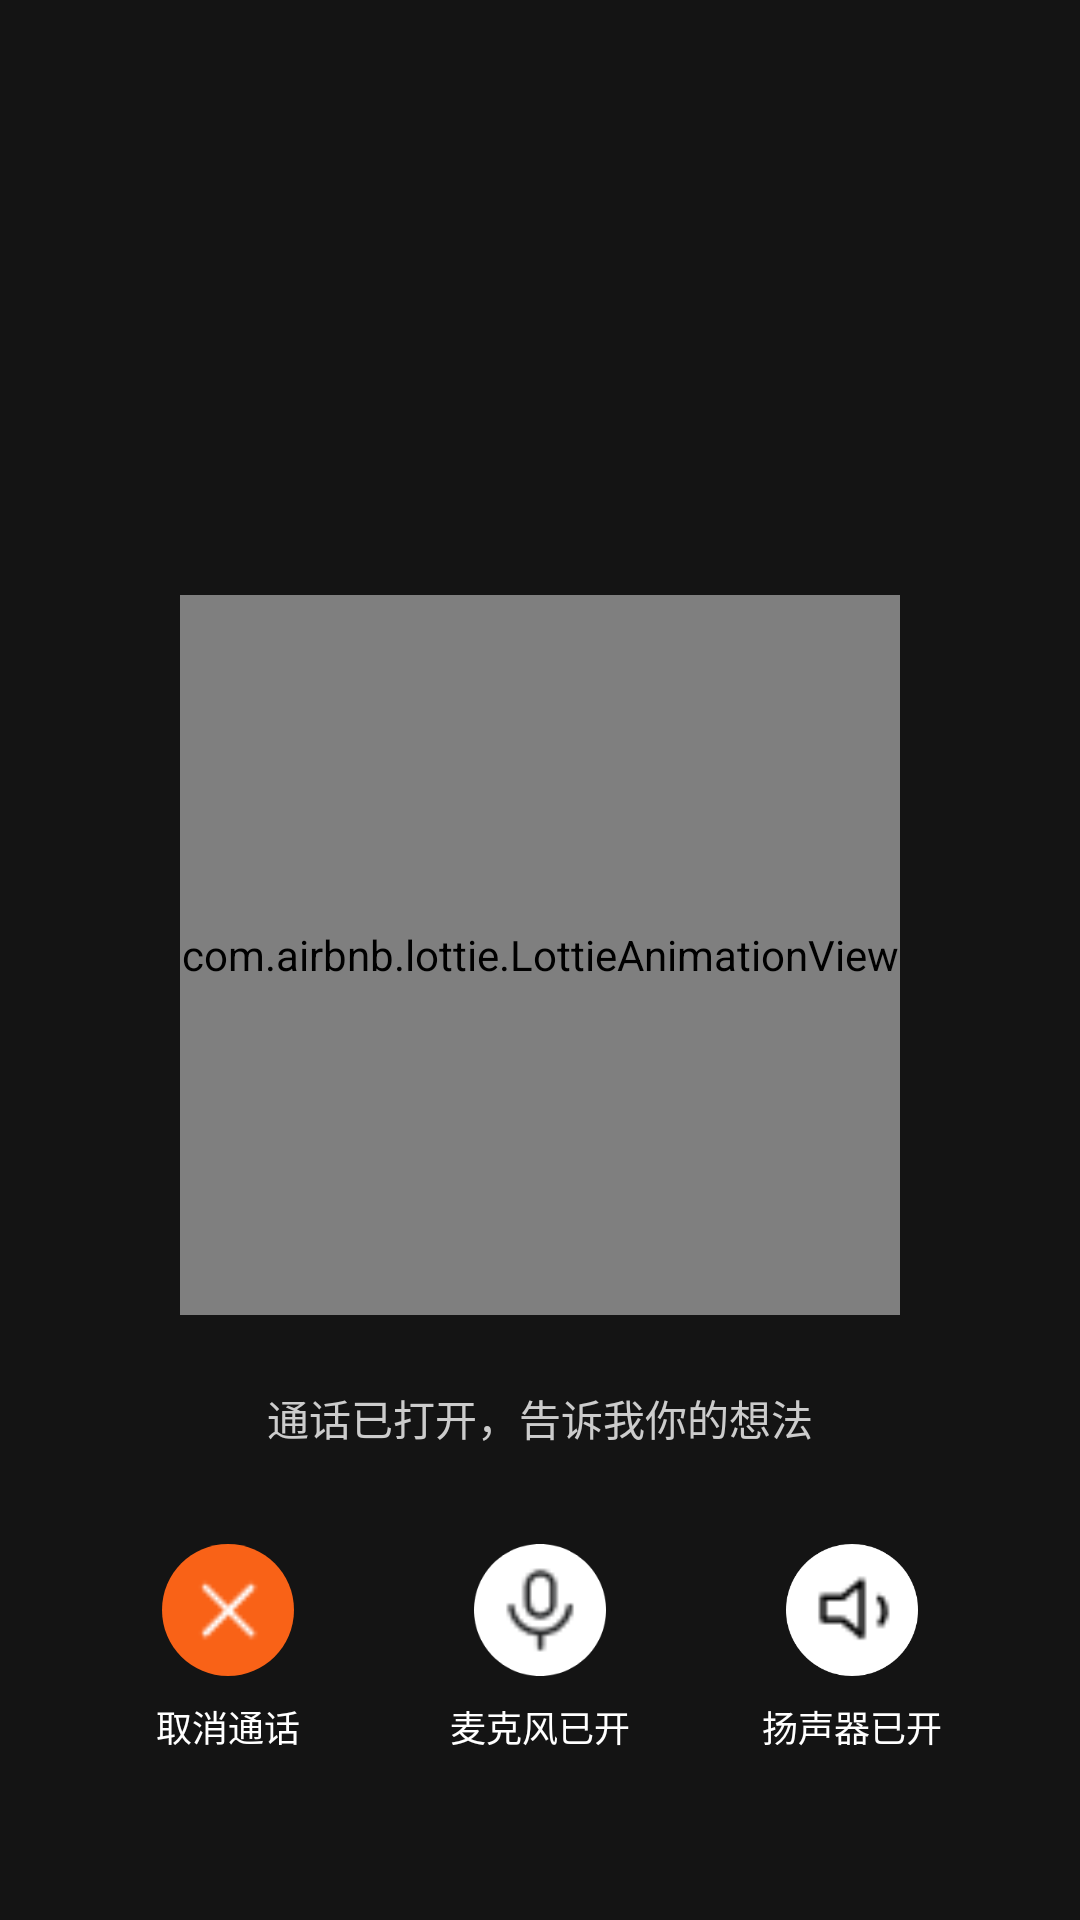

Reconstruct the res/layout file that produces this screen, plus the resources it refers to.
<!-- AndroidManifest.xml: application theme Application.FullscreenTranslucentStatus -->
<!-- res/layout/activity_call.xml -->
<?xml version="1.0" encoding="utf-8"?>
<RelativeLayout xmlns:android="http://schemas.android.com/apk/res/android"
    xmlns:app="http://schemas.android.com/apk/res/android"
    xmlns:tools="http://schemas.android.com/tools"
    android:layout_width="match_parent"
    android:layout_height="match_parent"
    android:background="#141414"
    android:padding="24dp"
    tools:ignore="NamespaceTypo">



    
    <ImageView
        android:id="@+id/iv_scale_icon"
        android:layout_width="24dp"
        android:visibility="gone"
        android:layout_height="24dp"
        android:layout_alignParentTop="true"
        android:layout_marginTop="16dp"
        android:layout_marginStart="16dp"
        android:src="@drawable/byte_scale"
         />

    
    <com.airbnb.lottie.LottieAnimationView
        android:id="@+id/main_icon"
        android:layout_width="@dimen/dp_240"
        android:layout_height="@dimen/dp_240"
        android:layout_above="@+id/tv_bottom_hint"
        android:layout_marginBottom="@dimen/dp_24"
        android:layout_centerHorizontal="true"
        android:layout_centerVertical="true"/>
    
    <TextView
        android:id="@+id/tv_bottom_hint"
        android:layout_width="wrap_content"
        android:layout_height="wrap_content"
        android:layout_above="@+id/bottom_button_container"
        android:layout_centerHorizontal="true"
        android:layout_marginBottom="16dp"
        android:text="通话已打开，告诉我你的想法"
        android:textColor="#CCCCCC"
        android:textSize="14sp"/>

    
    <LinearLayout
        android:id="@+id/bottom_button_container"
        android:layout_width="match_parent"
        android:layout_height="wrap_content"
        android:layout_alignParentBottom="true"
        android:layout_marginBottom="16dp"
        android:orientation="horizontal"
        android:weightSum="3"
        android:gravity="center_horizontal|center_vertical">

        
        <LinearLayout
            android:id="@+id/btn_end_call"
            android:layout_width="0dp"
            android:layout_weight="1"
            android:layout_height="85dp"
            android:orientation="vertical"
            android:gravity="center"
            android:layout_margin="8dp">
            <FrameLayout
                android:layout_width="wrap_content"
                android:gravity="center"
                android:layout_height="wrap_content">
            <View
                android:layout_width="44dp"
                android:layout_height="44dp"
                android:background="@drawable/byte_cancel_bg"/>

            <ImageView
                android:layout_width="32dp"
                android:layout_height="32dp"
                android:layout_gravity="center"
                android:src="@drawable/byte_cancel"
                />
            </FrameLayout>
            <TextView
                android:layout_width="wrap_content"
                android:layout_height="wrap_content"
                android:layout_gravity="bottom|center"
                android:text="取消通话"
                android:layout_marginTop="8dp"
                android:textColor="#FFFFFF"
                android:textSize="12sp"/>

        </LinearLayout>

        

        <LinearLayout
            android:id="@+id/btn_microphone"
            android:layout_width="0dp"
            android:layout_weight="1"
            android:layout_height="85dp"
            android:orientation="vertical"
            android:gravity="center"
            android:layout_margin="8dp">
            <FrameLayout
                android:layout_width="wrap_content"
                android:gravity="center"
                android:layout_height="wrap_content">
                <View
                    android:id="@+id/btn_microphone_bg"
                    android:layout_width="44dp"
                    android:layout_height="44dp"
                    android:background="@drawable/byte_mic_bg"/>

                <ImageView
                    android:id="@+id/iv_mic"
                    android:layout_width="32dp"
                    android:layout_height="32dp"
                    android:layout_gravity="center"
                    android:src="@drawable/byte_mic_on"
                    />
            </FrameLayout>
            <TextView
                android:id="@+id/tv_mic_status"
                android:layout_width="wrap_content"
                android:layout_height="wrap_content"
                android:layout_gravity="bottom|center"
                android:text="麦克风已开"
                android:layout_marginTop="8dp"
                android:textColor="#FFFFFF"
                android:textSize="12sp"/>

        </LinearLayout>


        
        <LinearLayout
            android:id="@+id/btn_speaker"
            android:layout_width="0dp"
            android:layout_weight="1"
            android:layout_height="85dp"
            android:orientation="vertical"
            android:gravity="center"
            android:layout_margin="8dp">
            <FrameLayout
                android:layout_width="wrap_content"
                android:gravity="center"
                android:layout_height="wrap_content">

                <View
                    android:id="@+id/btn_speaker_bg"
                    android:layout_width="44dp"
                    android:layout_height="44dp"
                    android:background="@drawable/byte_mic_bg" />

                <ImageView
                    android:id="@+id/iv_speaker"
                    android:layout_width="32dp"
                    android:layout_height="32dp"
                    android:layout_gravity="center"
                    android:src="@drawable/byte_speaker_on"
                    />
            </FrameLayout>
            <TextView
                android:id="@+id/tv_speaker_status"
                android:layout_width="wrap_content"
                android:layout_height="wrap_content"
                android:layout_gravity="bottom|center"
                android:text="扬声器已开"
                android:layout_marginTop="8dp"
                android:textColor="#FFFFFF"
                android:textSize="12sp"/>

        </LinearLayout>
    </LinearLayout>

</RelativeLayout>
<!-- resources referenced by this layout -->
<resources>
  <dimen name="dp_24">24dp</dimen>
  <dimen name="dp_240">240dp</dimen>
  <!-- drawable byte_cancel: png bitmap (drawable, 249 bytes) -->
  <!-- drawable byte_cancel_bg (drawable) -->
  <vector
      xmlns:android="http://schemas.android.com/apk/res/android"
      xmlns:aapt="http://schemas.android.com/aapt"
      android:width="44dp"
      android:height="44dp"
      android:viewportWidth="44"
      android:viewportHeight="44"
      >
      <group>
          <clip-path
              android:pathData="M22 0C34.1503 0 44 9.84974 44 22C44 34.1503 34.1503 44 22 44C9.84974 44 0 34.1503 0 22C0 9.84974 9.84974 0 22 0Z"
              />
          <path
              android:pathData="M0 0V44H44V0"
              android:fillColor="#F96217"
              />
      </group>
  </vector>
  <!-- drawable byte_mic_bg (drawable) -->
  <vector
      xmlns:android="http://schemas.android.com/apk/res/android"
      xmlns:aapt="http://schemas.android.com/aapt"
      android:width="44dp"
      android:height="44dp"
      android:viewportWidth="44"
      android:viewportHeight="44"
      >
      <group>
          <clip-path
              android:pathData="M22 0C34.1503 0 44 9.84974 44 22C44 34.1503 34.1503 44 22 44C9.84974 44 0 34.1503 0 22C0 9.84974 9.84974 0 22 0Z"
              />
          <path
              android:pathData="M0 0V44H44V0"
              android:fillColor="#FFFFFF"
              />
      </group>
  </vector>
  <!-- drawable byte_mic_on: png bitmap (drawable, 634 bytes) -->
  <!-- drawable byte_scale: png bitmap (drawable, 313 bytes) -->
  <!-- drawable byte_speaker_on: png bitmap (drawable, 345 bytes) -->
  <style name="Application.FullscreenTranslucentStatus" parent="Theme.MaterialComponents.Light.NoActionBar">
          <item name="android:statusBarColor">@android:color/transparent</item>
          <item name="android:navigationBarColor">@android:color/transparent</item>
  
          <item name="android:windowBackground">@color/app_background</item>
          <item name="android:textColor">?android:attr/textColorPrimary</item>
          <item name="colorControlActivated">@color/colorControlActivated</item>
          <item name="android:textColorHighlight">@color/colorControlActivated</item>
  
          <item name="cursorColor">@color/colorControlActivated</item>
          <item name="colorControlHighlight">@color/colorControlActivated</item>
          
          <item name="android:windowLayoutInDisplayCutoutMode">shortEdges</item>
          <item name="android:windowDrawsSystemBarBackgrounds">true</item>
          <item name="android:windowFullscreen">false</item>
  
          <item name="android:windowLightStatusBar">true</item>
          <item name="android:windowLightNavigationBar">true</item>
      </style>
  <color name="app_background">#141414</color>
  <color name="colorControlActivated">#FF6727</color>
</resources>
